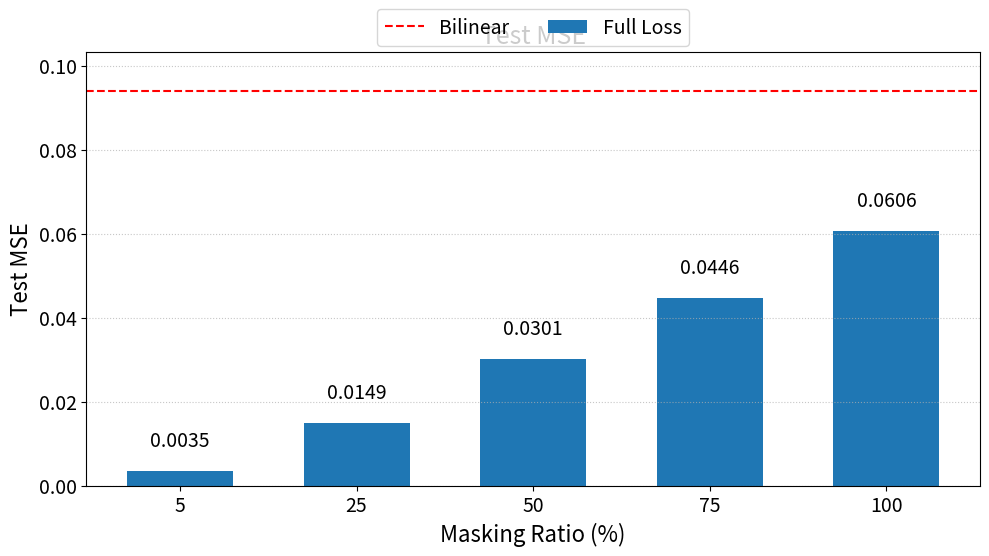

Reproduce this figure in Python.
import matplotlib.pyplot as plt
import numpy as np


"""
# Mask ratios representing the models (from both the Full Loss Table and Masked Loss table)
mask_ratios = ["5", "25", "50", "75", "100"]

# Full Loss Table values (rounded to 4-digit accuracy)
full_loss_test_mse         = [0.0035, 0.0149, 0.0301, 0.0446, 0.0606]
full_loss_test_mae         = [0.0169, 0.0469, 0.0837, 0.1202, 0.1579]
full_loss_test_mse_masked  = [0.0669, 0.0588, 0.0599, 0.0593, 0.0606]
full_loss_test_mae_masked  = [0.1677, 0.1551, 0.1558, 0.1552, 0.1579]

# Masked Loss table values (rounded to 4-digit accuracy)
masked_loss_test_mse       = [0.0772, 0.0692, 0.0660, 0.0629, 0.0606]
masked_loss_test_mae       = [0.1818, 0.1689, 0.1660, 0.1611, 0.1579]
masked_loss_test_mse_masked= [0.0739, 0.0648, 0.0630, 0.0612, 0.0606]
masked_loss_test_mae_masked= [0.1782, 0.1635, 0.1617, 0.1589, 0.1579]

# For masked plots additional bilinear bar values:
masked_bilinear_mse = [0.09110, 0.0963, 0.0938, 0.0937, 0.0939]
masked_bilinear_mae = [0.1891, 0.1924, 0.1902, 0.1903, 0.1905]

# Function to plot two bars with a horizontal red dashed bilinear line.
def plot_grouped_bar_with_line(mask_ratios, data_full, data_masked, bilinear_val, metric_name):
    n = len(mask_ratios)
    x = np.arange(n)      # x-axis positions for each category
    width = 0.35          # width for each bar

    fig, ax = plt.subplots(figsize=(8, 6))

    # Plot the bar groups
    ax.bar(x - width/2, data_full, width, color='C0', label='Full Loss')
    ax.bar(x + width/2, data_masked, width, color='C1', label='Masked Loss')
    
    # Draw horizontal red dashed line for the bilinear threshold.
    # Set zorder low so that the numbers (drawn later) appear on top.
    ax.axhline(bilinear_val, color='red', linestyle='--', label='Bilinear', zorder=0)

    # Compute an offset based on the highest value among the bars and bilinear value
    max_val = max(max(data_full), max(data_masked), bilinear_val)
    offset = 0.05 * max_val if max_val != 0 else 0.005

    # Set y-limit to provide extra space above the highest element
    ax.set_ylim(0, max_val + 2 * offset)

    # Annotate the bars using the computed offset so there is a consistent gap.
    for i in range(n):
        ax.text(x[i] - width/2, data_full[i] + offset, f'{data_full[i]:.4f}', 
                ha='center', va='bottom', fontsize=9)
        ax.text(x[i] + width/2, data_masked[i] + offset, f'{data_masked[i]:.4f}', 
                ha='center', va='bottom', fontsize=9)

    ax.set_xticks(x)
    ax.set_xticklabels(mask_ratios)
    ax.set_xlabel("Masking Ratio (%)")
    ax.set_ylabel(metric_name)
    ax.set_title(metric_name)

    # Put legend above the plot.
    ax.legend(loc='upper center', bbox_to_anchor=(0.5, 1.15), ncol=3)

    fig.tight_layout(rect=[0, 0, 1, 0.95])
    plt.savefig(f'{metric_name}.png', dpi=300, bbox_inches='tight')
    plt.show()

# Function to plot three bars (including an extra red bar for bilinear) for the masked metrics.
def plot_grouped_bar_with_extra_bar(mask_ratios, data_full, data_masked, data_bilinear, metric_name):
    n = len(mask_ratios)
    x = np.arange(n)      # positions on the x-axis for each category
    width = 0.25          # a slightly narrower bar width to accommodate three bars

    fig, ax = plt.subplots(figsize=(8, 6))

    # Plot three sets of bars: Full Loss, Masked Loss, and the extra Bilinear.
    ax.bar(x - width, data_full, width, color='C0', label='Full Loss')
    ax.bar(x, data_masked, width, color='C1', label='Masked Loss')
    ax.bar(x + width, data_bilinear, width, color='red', label='Bilinear')

    # Compute an offset based on the maximum value among all three data sets.
    max_val = max(max(data_full), max(data_masked), max(data_bilinear))
    offset = 0.05 * max_val if max_val != 0 else 0.005

    # Set y-axis limit for a comfortable top margin.
    ax.set_ylim(0, max_val + 2 * offset)

    # Annotate each bar with its corresponding value using the computed offset.
    for i in range(n):
        ax.text(x[i] - width, data_full[i] + offset, f'{data_full[i]:.4f}',
                ha='center', va='bottom', fontsize=9)
        ax.text(x[i], data_masked[i] + offset, f'{data_masked[i]:.4f}',
                ha='center', va='bottom', fontsize=9)
        ax.text(x[i] + width, data_bilinear[i] + offset, f'{data_bilinear[i]:.4f}',
                ha='center', va='bottom', fontsize=9)

    ax.set_xticks(x)
    ax.set_xticklabels(mask_ratios)
    ax.set_xlabel("Masking Ratio (%)")
    ax.set_ylabel(metric_name)
    ax.set_title(metric_name)

    # Place legend above the plot.
    ax.legend(loc='upper center', bbox_to_anchor=(0.5, 1.15), ncol=3)

    fig.tight_layout(rect=[0, 0, 1, 0.95])
    plt.savefig(f'{metric_name}.png', dpi=300, bbox_inches='tight')
    plt.show()

# Generate the four plots with improved spacing:

# 1. Test MSE with horizontal bilinear line (value 0.0939)
plot_grouped_bar_with_line(mask_ratios, full_loss_test_mse, masked_loss_test_mse, 0.0939, 'Test MSE')

# 2. Test MAE with horizontal bilinear line (value 0.1905)
plot_grouped_bar_with_line(mask_ratios, full_loss_test_mae, masked_loss_test_mae, 0.1905, 'Test MAE')

# 3. Test MSE masked with an extra bilinear bar
plot_grouped_bar_with_extra_bar(mask_ratios, full_loss_test_mse_masked, masked_loss_test_mse_masked, masked_bilinear_mse, 'Test MSE masked')

# 4. Test MAE masked with an extra bilinear bar
plot_grouped_bar_with_extra_bar(mask_ratios, full_loss_test_mae_masked, masked_loss_test_mae_masked, masked_bilinear_mae, 'Test MAE masked')
"""

mask_ratios        = ["5", "25", "50", "75", "100"]
full_loss_test_mse = [0.0035, 0.0149, 0.0301, 0.0446, 0.0606]
bilinear_val       = 0.0939

def plot_full_loss_with_bilinear(
    mask_ratios, data_full, bilinear_val,
    figsize=(10, 6), bar_width=0.6,
    title_size=18, label_size=16, tick_size=14, annot_size=14, legend_size=14
):
    n   = len(mask_ratios)
    x   = np.arange(n)

    fig, ax = plt.subplots(figsize=figsize)

    # chunky bars
    ax.bar(x, data_full, bar_width, color='C0', label='Full Loss')

    # dashed bilinear line
    ax.axhline(bilinear_val, color='red', linestyle='--', label='Bilinear', zorder=0)

    # margin for annotations
    max_val = max(max(data_full), bilinear_val)
    offset  = 0.05 * max_val if max_val else 0.005
    ax.set_ylim(0, max_val + 2*offset)

    # annotate with larger font
    for i, v in enumerate(data_full):
        ax.text(
            x[i], v + offset, f'{v:.4f}',
            ha='center', va='bottom', fontsize=annot_size
        )

    # styling
    ax.set_xticks(x)
    ax.set_xticklabels(mask_ratios, fontsize=tick_size)
    ax.tick_params(axis='y', labelsize=tick_size)
    ax.set_xlabel("Masking Ratio (%)", fontsize=label_size)
    ax.set_ylabel("Test MSE", fontsize=label_size)
    ax.set_title("Test MSE", fontsize=title_size)

    # add subtle horizontal grid
    ax.yaxis.grid(True, linestyle=':', linewidth=0.8, alpha=0.7)

    # bigger legend
    ax.legend(loc='upper center', bbox_to_anchor=(0.5, 1.12), ncol=2, fontsize=legend_size)

    plt.tight_layout(rect=[0, 0, 1, 0.95])
    plt.show()

# Call it:
plot_full_loss_with_bilinear(mask_ratios, full_loss_test_mse, bilinear_val)
